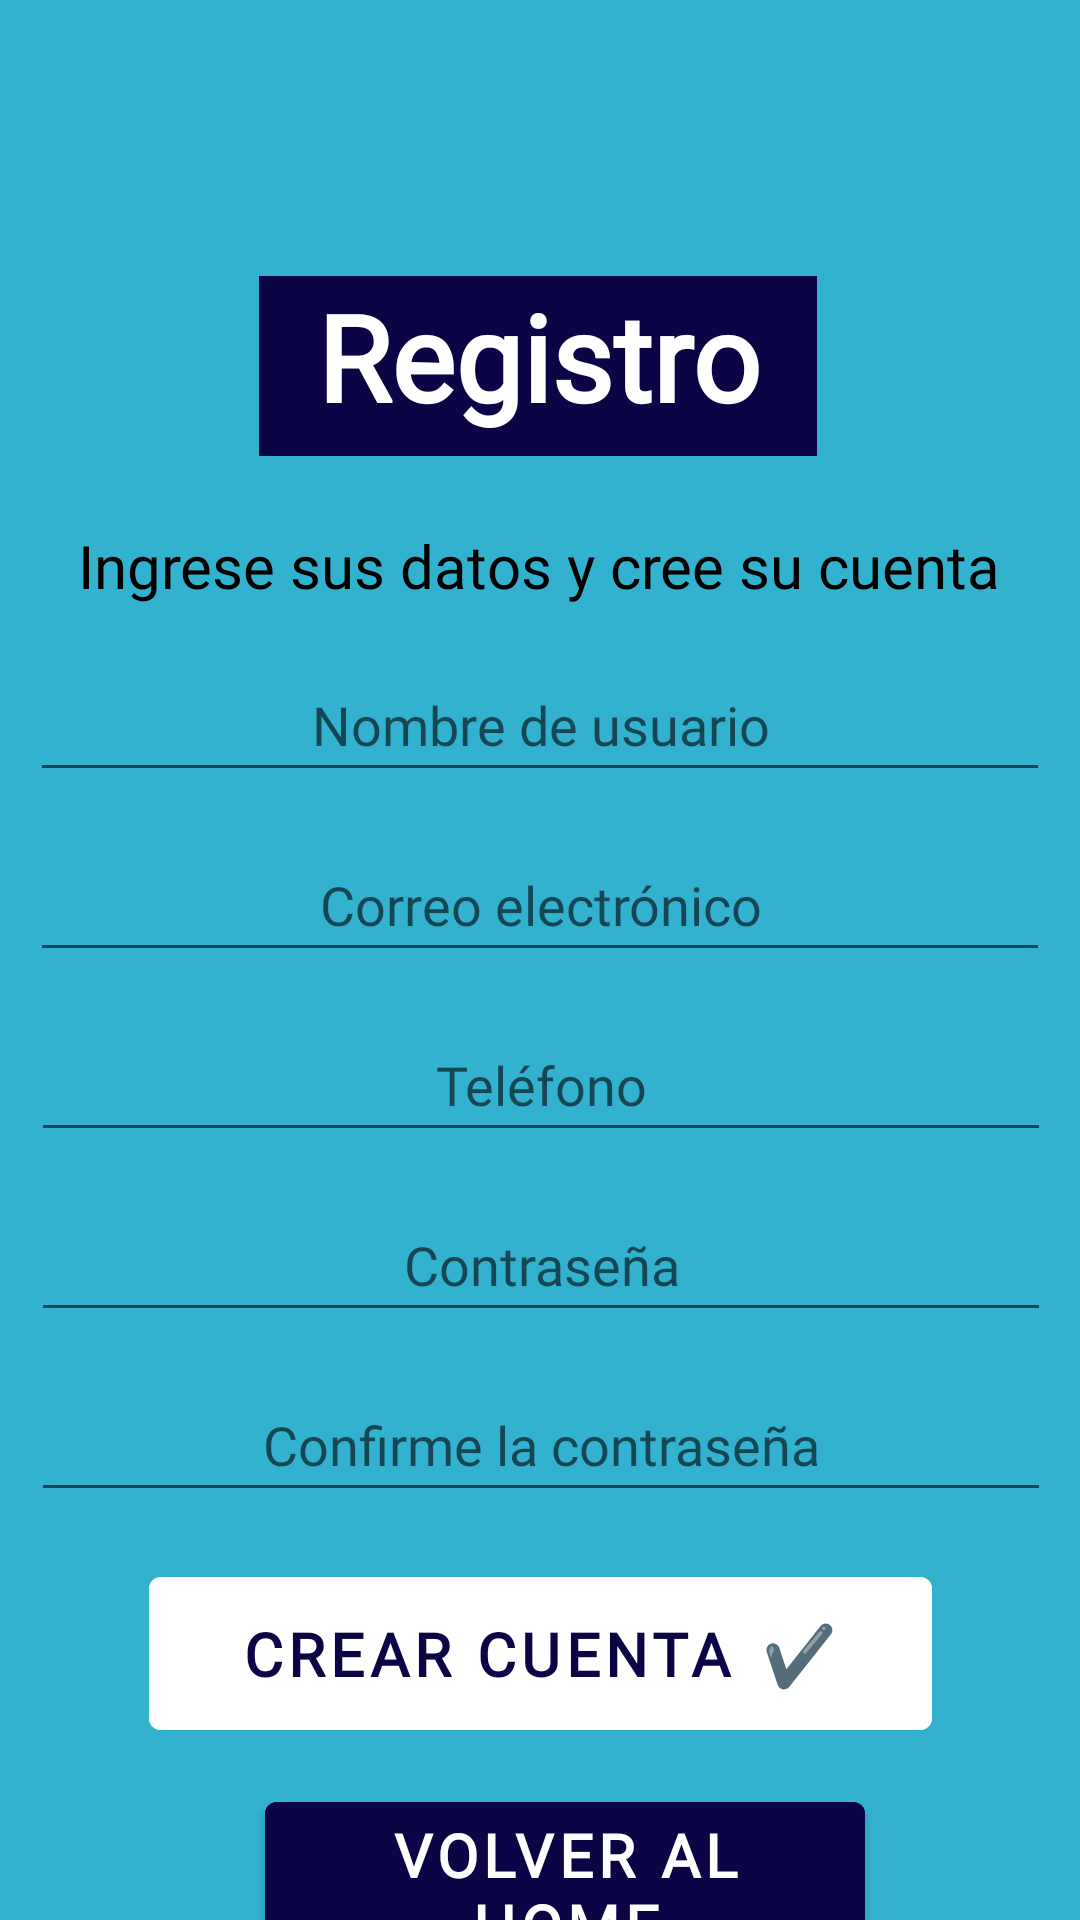

Reconstruct the res/layout file that produces this screen, plus the resources it refers to.
<!-- AndroidManifest.xml: application theme Theme.ASPRAAPP -->
<!-- res/layout/activity_registrarse.xml -->
<?xml version="1.0" encoding="utf-8"?>
<androidx.constraintlayout.widget.ConstraintLayout xmlns:android="http://schemas.android.com/apk/res/android"
    xmlns:app="http://schemas.android.com/apk/res-auto"
    xmlns:tools="http://schemas.android.com/tools"
    android:layout_width="match_parent"
    android:layout_height="match_parent"
    android:background="@color/primary"
    tools:context=".RegistrarseActivity">

    <TextView
        android:id="@+id/textView8"
        android:layout_width="186dp"
        android:layout_height="60dp"
        android:layout_marginTop="92dp"
        android:background="@color/secondary"
        android:fontFamily="@font/barlow_normal"
        android:text="@string/registro"
        android:textAlignment="center"
        android:textColor="@color/white"
        android:textSize="40dp"
        android:textStyle="bold"
        app:layout_constraintEnd_toEndOf="parent"
        app:layout_constraintHorizontal_bias="0.497"
        app:layout_constraintStart_toStartOf="parent"
        app:layout_constraintTop_toTopOf="parent" />

    <Button
        android:id="@+id/button_registrarse_confirmar"
        android:layout_width="261dp"
        android:layout_height="63dp"
        android:layout_marginTop="28dp"
        android:backgroundTint="@color/white"
        android:fontFamily="@font/barlow_normal"
        android:onClick="irLogin"
        android:text="@string/crear_cuenta"
        android:textAlignment="center"
        android:textColor="@color/secondary"
        android:textSize="20dp"
        android:textStyle="bold"
        app:iconTint="@color/white"
        app:layout_constraintBottom_toTopOf="@+id/button_home_principal"
        app:layout_constraintEnd_toEndOf="parent"
        app:layout_constraintStart_toStartOf="parent"
        app:layout_constraintTop_toBottomOf="@+id/editTextConfirmPassword"
        app:layout_constraintVertical_bias="0.0" />

    <Button
        android:id="@+id/button_home_principal"
        android:layout_width="200dp"
        android:layout_height="58dp"
        android:layout_marginStart="124dp"
        android:layout_marginEnd="144dp"
        android:layout_marginTop="12dp"
        android:backgroundTint="@color/secondary"
        android:fontFamily="@font/barlow_normal"
        android:onClick="irMain"
        android:text="@string/volver_al_home_registrarse"
        android:textAlignment="center"
        android:textColor="@color/white"
        android:textSize="20dp"
        android:textStyle="bold"
        app:layout_constraintBottom_toBottomOf="parent"
        app:layout_constraintEnd_toEndOf="parent"
        app:layout_constraintHorizontal_bias="0.333"
        app:layout_constraintStart_toStartOf="parent"
        app:layout_constraintTop_toBottomOf="@+id/button_registrarse_confirmar"
        app:strokeColor="@color/secondary"
        tools:ignore="MissingConstraints" />

    <TextView
        android:id="@+id/textView6"
        android:layout_width="326dp"
        android:layout_height="28dp"
        android:fontFamily="@font/barlowthin"
        android:text="@string/ingrese_sus_datos_y_cree_su_cuenta"
        android:textAlignment="center"
        android:textColor="@color/black"
        android:textSize="20dp"
        app:layout_constraintBottom_toTopOf="@+id/editTextUsername"
        app:layout_constraintEnd_toEndOf="parent"
        app:layout_constraintHorizontal_bias="0.494"
        app:layout_constraintStart_toStartOf="parent"
        app:layout_constraintTop_toBottomOf="@+id/textView8"
        app:layout_constraintVertical_bias="0.638" />

    <EditText
        android:id="@+id/editTextPassword"
        android:layout_width="340dp"
        android:layout_height="48dp"
        android:layout_marginTop="12dp"
        android:fontFamily="@font/comfortaa"
        android:hint="@string/contrasena_registrarse"
        android:inputType="textPassword"
        android:textAlignment="center"
        android:textColor="@color/secondary"
        android:autofillHints="password"
        app:layout_constraintEnd_toEndOf="parent"
        app:layout_constraintHorizontal_bias="0.521"
        app:layout_constraintStart_toStartOf="parent"
        app:layout_constraintTop_toBottomOf="@+id/editTextPhone" />

    <EditText
        android:id="@+id/editTextConfirmPassword"
        android:layout_width="340dp"
        android:layout_height="48dp"
        android:layout_marginTop="12dp"
        android:fontFamily="@font/comfortaa"
        android:hint="@string/confirme_la_contrasena_registrarse"
        android:inputType="textPassword"
        android:textAlignment="center"
        android:textColor="@color/secondary"
        android:autofillHints="password"
        app:layout_constraintEnd_toEndOf="parent"
        app:layout_constraintHorizontal_bias="0.521"
        app:layout_constraintStart_toStartOf="parent"
        app:layout_constraintTop_toBottomOf="@+id/editTextPassword" />

    <EditText
        android:id="@+id/editTextEmail"
        android:layout_width="340dp"
        android:layout_height="48dp"
        android:layout_marginTop="12dp"
        android:fontFamily="@font/comfortaa"
        android:hint="@string/correo_electronico_registrarse"
        android:inputType="textEmailAddress"
        android:textAlignment="center"
        android:textColor="@color/secondary"
        android:autofillHints="emailAddress"
        app:layout_constraintEnd_toEndOf="parent"
        app:layout_constraintHorizontal_bias="0.492"
        app:layout_constraintStart_toStartOf="parent"
        app:layout_constraintTop_toBottomOf="@+id/editTextUsername" />

    <EditText
        android:id="@+id/editTextUsername"
        android:layout_width="340dp"
        android:layout_height="48dp"
        android:layout_marginTop="216dp"
        android:autofillHints="username"
        android:fontFamily="@font/comfortaa"
        android:hint="@string/nombre_de_usuario_registrarse"
        android:textAlignment="center"
        android:textColor="@color/secondary"
        android:inputType="textPersonName"
        app:layout_constraintEnd_toEndOf="parent"
        app:layout_constraintHorizontal_bias="0.492"
        app:layout_constraintStart_toStartOf="parent"
        app:layout_constraintTop_toTopOf="parent" />

    <EditText
        android:id="@+id/editTextPhone"
        android:layout_width="340dp"
        android:layout_height="48dp"
        android:layout_marginTop="12dp"
        android:fontFamily="@font/comfortaa"
        android:hint="@string/telefono_registrarse"
        android:inputType="phone"
        android:textAlignment="center"
        android:textColor="@color/secondary"
        android:autofillHints="phone"
        app:layout_constraintEnd_toEndOf="parent"
        app:layout_constraintHorizontal_bias="0.521"
        app:layout_constraintStart_toStartOf="parent"
        app:layout_constraintTop_toBottomOf="@+id/editTextEmail" />

    <ImageView
        android:id="@+id/imageView6"
        android:layout_width="77dp"
        android:layout_height="65dp"
        android:contentDescription="@string/logo_con_forma_de_huella_canina"
        app:layout_constraintBottom_toBottomOf="parent"
        app:layout_constraintEnd_toEndOf="parent"
        app:layout_constraintHorizontal_bias="0.047"
        app:layout_constraintStart_toStartOf="parent"
        app:layout_constraintTop_toTopOf="parent"
        app:layout_constraintVertical_bias="0.039"
        app:srcCompat="@drawable/icono" />

</androidx.constraintlayout.widget.ConstraintLayout>
<!-- resources referenced by this layout -->
<resources>
  <color name="black">#FF000000</color>
  <color name="primary">#33b2cf</color>
  <color name="secondary">#0B0545</color>
  <color name="white">#FFFFFFFF</color>
  <string name="confirme_la_contrasena_registrarse">Confirme la contraseña</string>
  <string name="contrasena_registrarse">Contraseña</string>
  <string name="correo_electronico_registrarse">Correo electrónico</string>
  <string name="crear_cuenta">CREAR CUENTA ️✔️</string>
  <string name="ingrese_sus_datos_y_cree_su_cuenta">Ingrese sus datos y cree su cuenta</string>
  <string name="logo_con_forma_de_huella_canina">logo con forma de huella canina</string>
  <string name="nombre_de_usuario_registrarse">Nombre de usuario</string>
  <string name="registro">Registro</string>
  <string name="telefono_registrarse">Teléfono</string>
  <string name="volver_al_home_registrarse">Volver al home</string>
  <style name="Theme.ASPRAAPP" parent="Base.Theme.ASPRAAPP" />
  <style name="Base.Theme.ASPRAAPP" parent="Theme.MaterialComponents.DayNight.DarkActionBar">
          
          <item name="colorPrimary">@color/primary</item>
          
      </style>
</resources>
